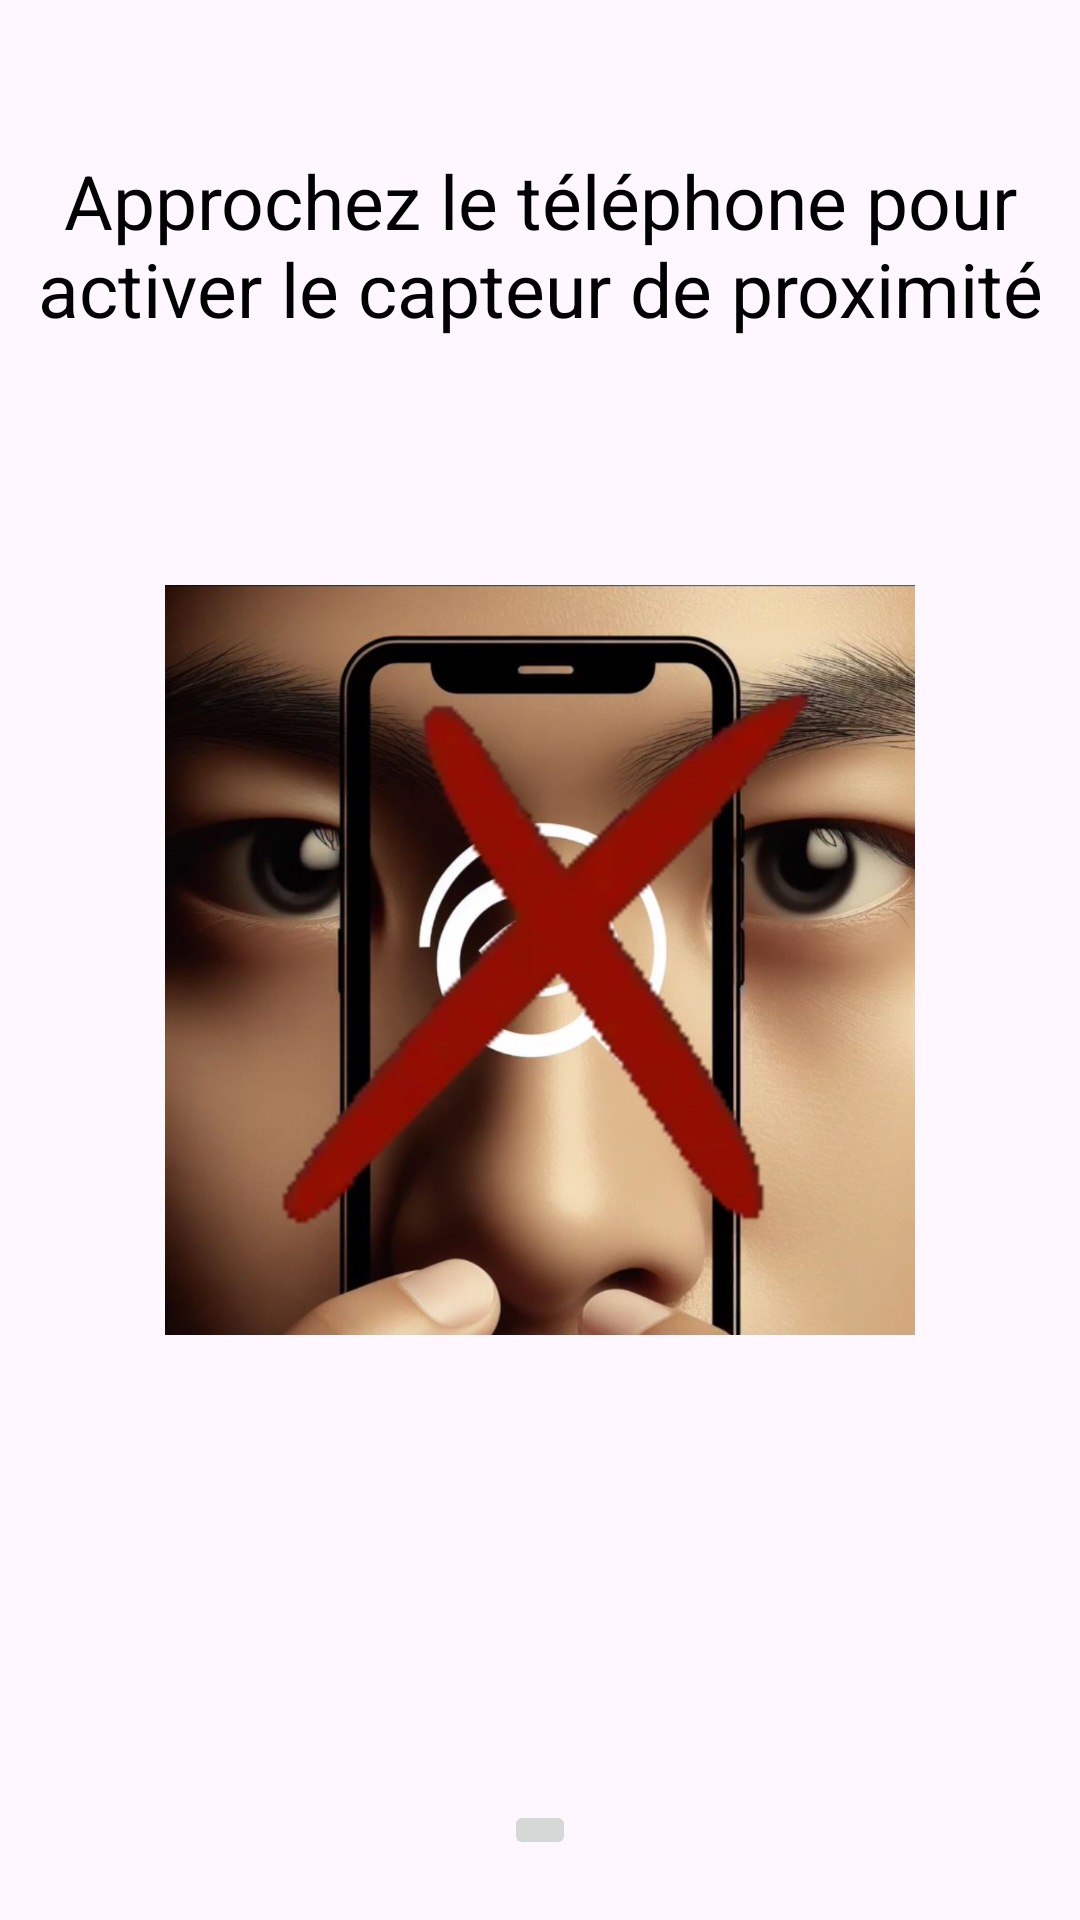

Produce the Android XML layout that renders to this screen, including the resource entries it uses.
<!-- AndroidManifest.xml: application theme Theme.CapteurApp -->
<!-- res/layout/activity_proximity.xml -->
<RelativeLayout xmlns:android="http://schemas.android.com/apk/res/android"
    xmlns:tools="http://schemas.android.com/tools"
    android:layout_width="match_parent"
    android:layout_height="match_parent"
    xmlns:app="http://schemas.android.com/apk/res-auto"
    tools:context=".ProximityActivity"
    android:background="@drawable/grey_back1">

    <TextView
        android:id="@+id/proximityText"
        android:layout_width="wrap_content"
        android:layout_height="wrap_content"
        android:text="Approchez le téléphone pour activer le capteur de proximité"
        android:textAlignment="center"
        android:layout_centerHorizontal="true"
        android:layout_marginTop="50dp"
        android:textColor="#000000"
        android:textSize="25sp" />

    <TextView
        android:id="@+id/proximityStatus"
        android:layout_width="250dp"
        android:layout_height="wrap_content"
        android:text=""
        android:layout_above="@id/imageView"
        android:layout_centerHorizontal="true"
        android:textSize="25dp"
        android:textAlignment="center" />

    <ImageView
        android:id="@+id/imageView"
        android:layout_width="250dp"
        android:layout_height="250dp"
        android:layout_centerHorizontal="true"
        android:layout_centerVertical="true"
        android:scaleType="centerCrop"
        android:src="@drawable/noproximity" />

    <ImageButton
        android:id="@+id/backButton"
        android:layout_width="wrap_content"
        android:layout_height="wrap_content"
        app:srcCompat="@drawable/accueil"
        android:layout_alignParentBottom="true"
        android:layout_centerHorizontal="true"
        android:layout_marginBottom="20dp"/>

</RelativeLayout>
<!-- resources referenced by this layout -->
<resources>
  <!-- drawable noproximity: jpeg bitmap (drawable, 872319 bytes) -->
  <style name="Theme.CapteurApp" parent="Base.Theme.CapteurApp" />
  <style name="Base.Theme.CapteurApp" parent="Theme.Material3.DayNight.NoActionBar">
          
          
      </style>
</resources>
